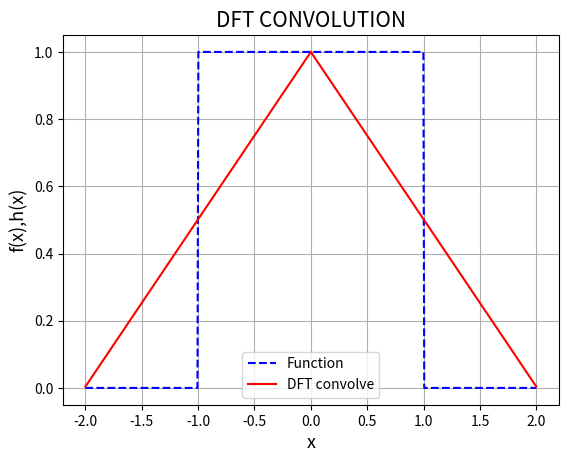

Source code (Python):
'''
CONVOLUTION USING DFT
================================================================
[redacted]
Date : 9/05/2020
================================================================

This program computes the convolution of a box function with it self
using discrete convolution of the function computed by using discrete 
fourier transform and to get rid of the non-periodic nature of the function
we zero pad it.

if h(x) is convolution of two functions f(x) and  g(x)

then from the theory of fourier transform we can write

FT(h) = sqrt(2*Pi)*FT(f)*FT(g)

where FT implies the fourier transform of the function.

thus if we define discrete convolution of the function h as
h_q = Sum(r = 0 to n){f_r*g_(q-r)}

where g(x) is considered a periodic function, then we can write this 
discrete convolution formula in terms of DFTs as

h_q = d*sqrt(n)*IDFT(DFT{f(x_p)}*DFT{g(x_p)})_q

where d = sampling length and n is number of samples while IDFT is the
inverse discrete fourier transform.

For our example since the box function is not periodic, we zero pad it.

obviously while obtaining the output, the first half of the IDFT will be our 
requisite output.
'''


import numpy as np
import numpy.fft as ft
import matplotlib.pyplot as plt
from scipy import signal as s 

def f(x): #The rectangular pulse function
	out = np.zeros(len(x),dtype = np.float64)
	for i in range(len(x)):
		if(-1.0<x[i] and x[i]<1.0):
			out[i] = 1.0
	return out


x_min = -2.0 # the effective range of function necessary
x_max = 2.0
n = 512 # number of points(will be doubled while zero padding)
x = np.linspace(x_min,x_max,n)
d = (x_max-x_min)/n 
'''
even though the sampling rate is computed using original n
it will not affect anything when zero padded (that is size doubled minus 1.)
'''
f_x  = np.zeros(2*n-1,dtype = np.float64)
g_x  = np.zeros(2*n-1,dtype = np.float64)
h = np.zeros(2*n-1,dtype = np.float64)
h2 = np.zeros(2*n-1,dtype = np.float64)
f_x[0:n] = f(x)
g_x[0:n] = f(x)
'''
When doing IDFT, since the points are divided into 2n-2 divisions, so we modify d as d/2, while the total number of points is 2n-1
So this normalisation factor is used.

The Actual Answer of the convolution lie in the middle points data set, and we smear this data on our range of x_min to x_max to get our convolution
result.
'''
h = (d/2.0)*np.sqrt(2*n-1)*(ft.ifft(ft.fft(f_x,norm = 'ortho')*ft.fft(g_x,norm = 'ortho'),norm = 'ortho'))
plt.title("DFT CONVOLUTION",size = 15)
plt.plot(x,f_x[0:n],'--',color = 'blue',label = "Function")
# Doing the split in the plotting
plt.plot(np.linspace(x_min,x_max,n-1),h[(n-1)-n//2+1:(n-1)+n//2].real,color = 'red',label = "DFT convolve")
plt.xlabel("x",size = 13)
plt.ylabel("f(x),h(x)",size = 13)
plt.legend()
plt.grid()
plt.show()
